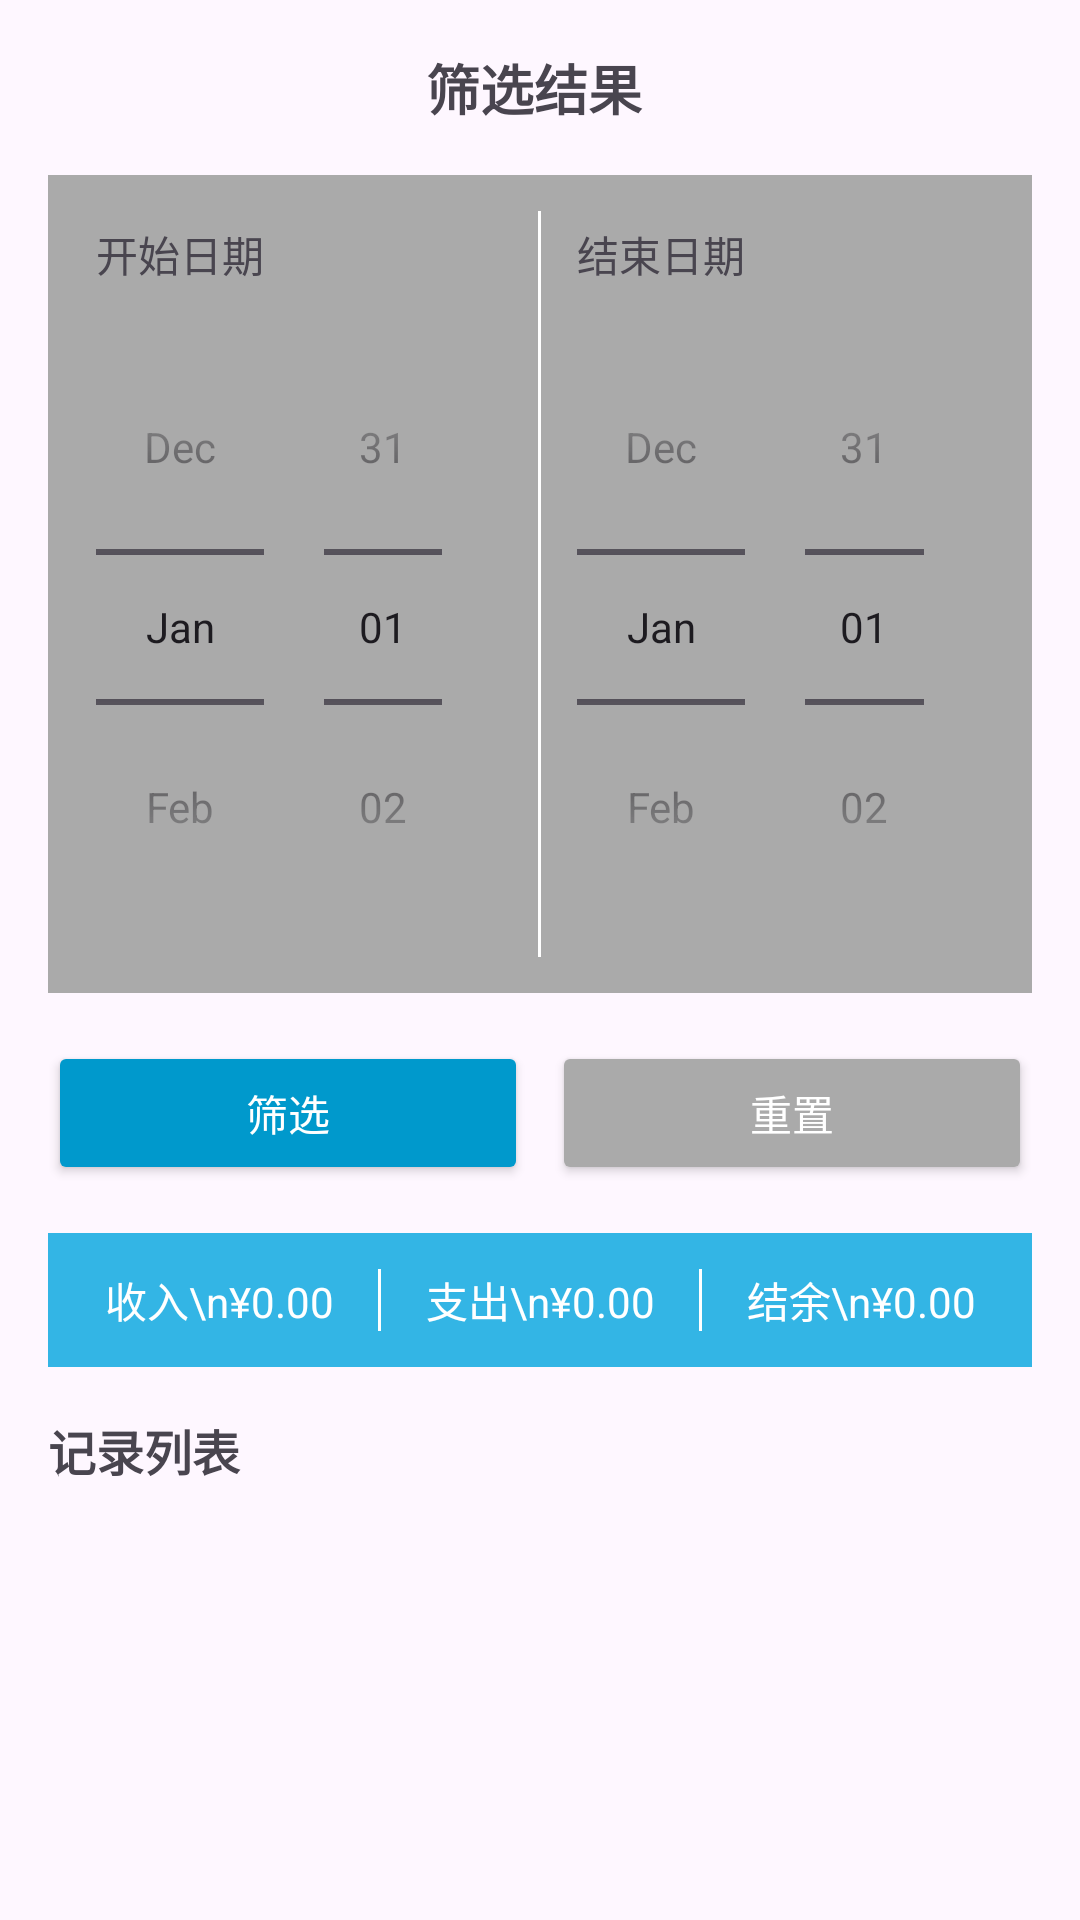

Reconstruct the res/layout file that produces this screen, plus the resources it refers to.
<!-- AndroidManifest.xml: application theme Theme.MoneyRecordApp -->
<!-- res/layout/activity_record_list.xml -->
<?xml version="1.0" encoding="utf-8"?>
<ScrollView xmlns:android="http://schemas.android.com/apk/res/android"
    android:id="@+id/main"
    android:layout_width="match_parent"
    android:layout_height="match_parent"
    android:fillViewport="true"
    android:padding="8dp">
    <LinearLayout
        android:layout_width="match_parent"
        android:layout_height="wrap_content"
        android:orientation="vertical"
        android:padding="8dp">
        <TextView
            android:id="@+id/tvFilterResult"
            android:layout_width="match_parent"
            android:layout_height="wrap_content"
            android:text="筛选结果 "
            android:textSize="18sp"
            android:textStyle="bold"
            android:gravity="center"
            android:layout_marginBottom="16dp"/>
        <LinearLayout
            android:layout_width="match_parent"
            android:layout_height="wrap_content"
            android:orientation="horizontal"
            android:background="@android:color/darker_gray"
            android:padding="12dp"
            android:layout_marginBottom="16dp">
            <LinearLayout
                android:layout_width="0dp"
                android:layout_height="wrap_content"
                android:layout_weight="1"
                android:orientation="vertical"
                android:padding="4dp">
                <TextView
                    android:layout_width="wrap_content"
                    android:layout_height="wrap_content"
                    android:text="开始日期"
                    android:textSize="14sp"
                    android:layout_marginBottom="8dp"/>
                <DatePicker
                    android:id="@+id/dpStart"
                    android:layout_width="match_parent"
                    android:layout_height="wrap_content"
                    android:calendarViewShown="false"
                    android:datePickerMode="spinner"/> //riqixuanzhuanqi
            </LinearLayout>

            <View
                android:layout_width="1dp"
                android:layout_height="match_parent"
                android:layout_marginHorizontal="8dp"
                android:background="@android:color/white"/>

            <LinearLayout
                android:layout_width="0dp"
                android:layout_height="wrap_content"
                android:layout_weight="1"
                android:orientation="vertical"
                android:padding="4dp">

                <TextView
                    android:layout_width="wrap_content"
                    android:layout_height="wrap_content"
                    android:text="结束日期"
                    android:textSize="14sp"
                    android:layout_marginBottom="8dp"/>

                <DatePicker
                    android:id="@+id/dpEnd"
                    android:layout_width="match_parent"
                    android:layout_height="wrap_content"
                    android:calendarViewShown="false"
                    android:datePickerMode="spinner"/>
            </LinearLayout>
        </LinearLayout>
        <LinearLayout
            android:layout_width="match_parent"
            android:layout_height="wrap_content"
            android:orientation="horizontal"
            android:layout_marginBottom="16dp">

            <Button
                android:id="@+id/btnFilter"
                android:layout_width="0dp"
                android:layout_height="48dp"
                android:layout_weight="1"
                android:text="筛选"
                android:layout_marginEnd="4dp"
                android:backgroundTint="@android:color/holo_blue_dark"
                android:textColor="@android:color/white"/>

            <Button
                android:id="@+id/btnReset"
                android:layout_width="0dp"
                android:layout_height="48dp"
                android:layout_weight="1"
                android:text="重置"
                android:layout_marginStart="4dp"
                android:backgroundTint="@android:color/darker_gray"
                android:textColor="@android:color/white"/>
        </LinearLayout>//按照日期筛选统计手指

        <LinearLayout
            android:id="@+id/layoutStats"
            android:layout_width="match_parent"
            android:layout_height="wrap_content"
            android:orientation="horizontal"
            android:background="@android:color/holo_blue_light"
            android:padding="12dp"
            android:layout_marginBottom="16dp">

            <TextView
                android:id="@+id/tvIncome"
                android:layout_width="0dp"
                android:layout_height="wrap_content"
                android:layout_weight="1"
                android:text="收入\n¥0.00"
                android:textSize="14sp"
                android:textColor="@android:color/white"
                android:gravity="center"/>

            <View
                android:layout_width="1dp"
                android:layout_height="match_parent"
                android:layout_marginHorizontal="8dp"
                android:background="@android:color/white"/>

            <TextView
                android:id="@+id/tvExpense"
                android:layout_width="0dp"
                android:layout_height="wrap_content"
                android:layout_weight="1"
                android:text="支出\n¥0.00"
                android:textSize="14sp"
                android:textColor="@android:color/white"
                android:gravity="center"/>

            <View
                android:layout_width="1dp"
                android:layout_height="match_parent"
                android:layout_marginHorizontal="8dp"
                android:background="@android:color/white"/>

            <TextView
                android:id="@+id/tvBalance"
                android:layout_width="0dp"
                android:layout_height="wrap_content"
                android:layout_weight="1"
                android:text="结余\n¥0.00"
                android:textSize="14sp"
                android:textColor="@android:color/white"
                android:gravity="center"/>
        </LinearLayout>

        <TextView
            android:layout_width="match_parent"
            android:layout_height="wrap_content"
            android:text="记录列表"
            android:textSize="16sp"
            android:textStyle="bold"
            android:layout_marginBottom="8dp"/>

        <ListView
            android:id="@+id/lvRecords"
            android:layout_width="match_parent"
            android:layout_height="wrap_content"
            android:divider="@android:color/darker_gray"
            android:dividerHeight="1dp"/>
    </LinearLayout>
</ScrollView>
<!-- resources referenced by this layout -->
<resources>
  <style name="Theme.MoneyRecordApp" parent="Base.Theme.MoneyRecordApp" />
  <style name="Base.Theme.MoneyRecordApp" parent="Theme.Material3.DayNight.NoActionBar">
          
          
      </style>
</resources>
